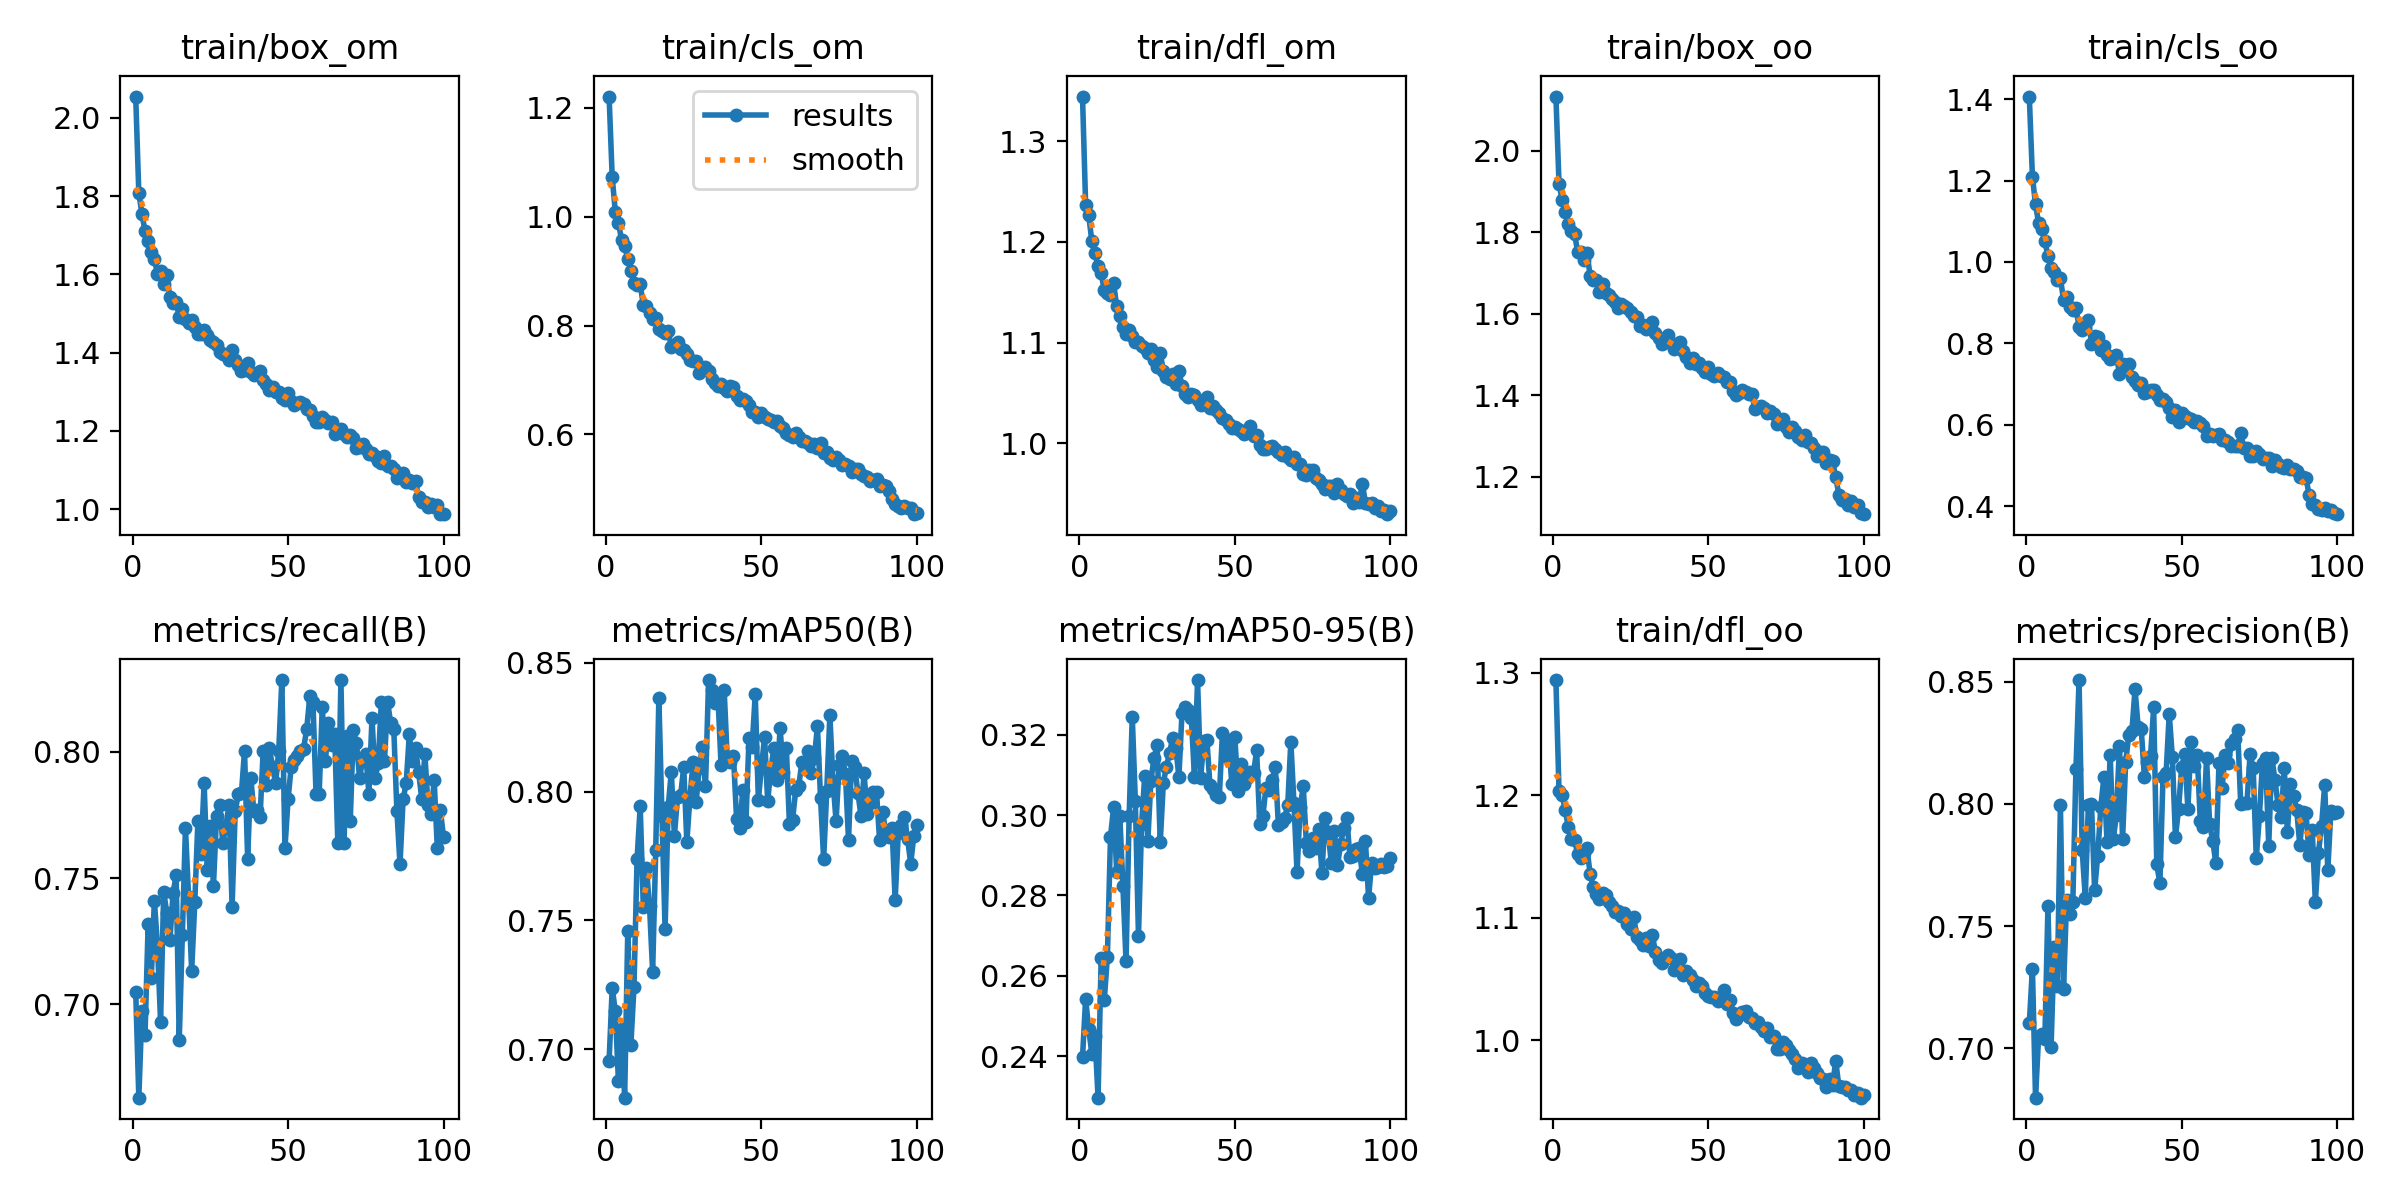

Values plotted in this chart, from the file beside it:
epoch, train/box_om, train/cls_om, train/dfl_om, train/box_oo, train/cls_oo, train/dfl_oo, metrics/precision(B), metrics/recall(B), metrics/mAP50(B), metrics/mAP50-95(B), val/box_om, val/cls_om, val/dfl_om, val/box_oo, val/cls_oo, val/dfl_oo, lr/pg0, lr/pg1, lr/pg2
1, 2.054, 1.221, 1.345, 2.133, 1.406, 1.294, 0.7103, 0.7051, 0.6955, 0.2397, 2.165, 1.135, 1.397, 2.137, 1.215, 1.351, 0.0006591, 0.0006591, 0.0006591
2, 1.808, 1.072, 1.237, 1.919, 1.209, 1.203, 0.7327, 0.6631, 0.724, 0.2542, 2.087, 1.142, 1.377, 2.048, 1.278, 1.353, 0.001313, 0.001313, 0.001313
3, 1.755, 1.009, 1.227, 1.879, 1.141, 1.2, 0.6799, 0.6974, 0.7147, 0.2468, 2.067, 1.144, 1.382, 2.114, 1.141, 1.382, 0.001953, 0.001953, 0.001953
4, 1.71, 0.9892, 1.201, 1.849, 1.095, 1.188, 0.7052, 0.688, 0.6876, 0.2405, 2.163, 1.117, 1.429, 2.143, 1.191, 1.376, 0.001941, 0.001941, 0.001941
5, 1.686, 0.9573, 1.189, 1.821, 1.081, 1.174, 0.7058, 0.7318, 0.7078, 0.245, 2.049, 1.157, 1.382, 2.102, 1.274, 1.369, 0.001941, 0.001941, 0.001941
6, 1.658, 0.9466, 1.177, 1.803, 1.05, 1.165, 0.7038, 0.7103, 0.6812, 0.2296, 2.082, 1.18, 1.369, 2.095, 1.347, 1.367, 0.001921, 0.001921, 0.001921
7, 1.639, 0.9224, 1.169, 1.795, 1.015, 1.163, 0.7584, 0.7411, 0.7459, 0.2644, 2.128, 1.103, 1.376, 2.118, 1.22, 1.388, 0.001901, 0.001901, 0.001901
8, 1.601, 0.8996, 1.152, 1.752, 0.9843, 1.152, 0.7006, 0.7232, 0.7018, 0.2539, 2.009, 1.046, 1.335, 2.067, 1.128, 1.353, 0.001881, 0.001881, 0.001881
9, 1.608, 0.8785, 1.15, 1.752, 0.9754, 1.148, 0.7416, 0.6931, 0.7241, 0.2647, 1.979, 1.041, 1.32, 2.04, 1.056, 1.335, 0.001861, 0.001861, 0.001861
10, 1.575, 0.8747, 1.148, 1.732, 0.9557, 1.153, 0.7255, 0.7446, 0.774, 0.2946, 2.01, 1.093, 1.346, 2.035, 1.087, 1.342, 0.001842, 0.001842, 0.001842
11, 1.598, 0.8755, 1.159, 1.749, 0.9595, 1.157, 0.7995, 0.736, 0.7943, 0.3019, 1.994, 0.9742, 1.336, 2.058, 0.9524, 1.34, 0.001822, 0.001822, 0.001822
12, 1.541, 0.8377, 1.136, 1.693, 0.9079, 1.136, 0.7242, 0.7253, 0.7553, 0.2859, 1.945, 1.05, 1.302, 2.013, 1.04, 1.326, 0.001802, 0.001802, 0.001802
13, 1.528, 0.8361, 1.126, 1.683, 0.9141, 1.125, 0.7608, 0.744, 0.7704, 0.2998, 1.968, 1.04, 1.309, 2.055, 1.032, 1.333, 0.001782, 0.001782, 0.001782
14, 1.53, 0.823, 1.115, 1.682, 0.889, 1.119, 0.7549, 0.7511, 0.7554, 0.2823, 1.959, 1.046, 1.314, 1.968, 1.115, 1.301, 0.001762, 0.001762, 0.001762
15, 1.491, 0.8125, 1.108, 1.654, 0.8811, 1.115, 0.7599, 0.686, 0.7301, 0.2636, 2.039, 1.089, 1.337, 2.064, 1.106, 1.337, 0.001743, 0.001743, 0.001743
16, 1.511, 0.8144, 1.113, 1.672, 0.8865, 1.12, 0.8143, 0.7275, 0.7775, 0.2998, 1.922, 1.014, 1.301, 2.004, 1.027, 1.319, 0.001723, 0.001723, 0.001723
17, 1.485, 0.7941, 1.107, 1.65, 0.8408, 1.118, 0.8506, 0.7699, 0.8364, 0.3245, 1.922, 1.011, 1.305, 1.992, 0.9697, 1.33, 0.001703, 0.001703, 0.001703
18, 1.477, 0.7893, 1.1, 1.645, 0.8332, 1.113, 0.7812, 0.7425, 0.7906, 0.3035, 1.931, 0.9844, 1.303, 2.007, 0.9887, 1.322, 0.001683, 0.001683, 0.001683
19, 1.482, 0.787, 1.101, 1.636, 0.8404, 1.11, 0.7617, 0.7132, 0.7467, 0.2698, 2, 1.009, 1.329, 2.027, 1.047, 1.335, 0.001663, 0.001663, 0.001663
20, 1.465, 0.7905, 1.097, 1.629, 0.857, 1.105, 0.7997, 0.7403, 0.794, 0.2979, 1.984, 0.9987, 1.332, 2.048, 1.021, 1.35, 0.001644, 0.001644, 0.001644
21, 1.447, 0.7602, 1.095, 1.613, 0.7999, 1.106, 0.7999, 0.7725, 0.8077, 0.3097, 1.954, 0.9531, 1.313, 1.982, 0.9879, 1.299, 0.001624, 0.001624, 0.001624
22, 1.449, 0.7636, 1.09, 1.623, 0.8179, 1.102, 0.7647, 0.7597, 0.7828, 0.2936, 1.963, 1.009, 1.312, 2.04, 0.9743, 1.321, 0.001604, 0.001604, 0.001604
23, 1.458, 0.7691, 1.094, 1.619, 0.8158, 1.103, 0.7788, 0.7875, 0.7978, 0.3086, 1.972, 0.9639, 1.323, 2.025, 0.9621, 1.32, 0.001584, 0.001584, 0.001584
24, 1.445, 0.7562, 1.083, 1.615, 0.7841, 1.095, 0.7989, 0.7532, 0.7986, 0.3143, 1.975, 0.9612, 1.318, 1.977, 0.993, 1.299, 0.001564, 0.001564, 0.001564
25, 1.433, 0.7554, 1.076, 1.603, 0.7942, 1.09, 0.8111, 0.7704, 0.8095, 0.3174, 1.949, 0.9915, 1.294, 2.017, 0.9347, 1.321, 0.001545, 0.001545, 0.001545
26, 1.428, 0.7479, 1.089, 1.594, 0.7717, 1.101, 0.7844, 0.7468, 0.7803, 0.2932, 1.98, 1.036, 1.312, 2.054, 1.061, 1.332, 0.001525, 0.001525, 0.001525
27, 1.421, 0.7369, 1.072, 1.592, 0.7616, 1.085, 0.8202, 0.7747, 0.7978, 0.3081, 1.921, 0.9637, 1.299, 2.009, 0.9175, 1.326, 0.001505, 0.001505, 0.001505
28, 1.402, 0.7348, 1.066, 1.569, 0.7655, 1.082, 0.7855, 0.779, 0.8113, 0.3121, 1.977, 0.965, 1.307, 2.074, 0.9565, 1.331, 0.001485, 0.001485, 0.001485
29, 1.397, 0.7345, 1.064, 1.572, 0.7714, 1.078, 0.7953, 0.764, 0.796, 0.3156, 1.95, 0.9495, 1.314, 1.986, 0.9548, 1.32, 0.001465, 0.001465, 0.001465
30, 1.394, 0.7133, 1.069, 1.562, 0.7258, 1.083, 0.8238, 0.7704, 0.8092, 0.3192, 1.935, 0.9182, 1.308, 2.02, 0.9003, 1.322, 0.001446, 0.001446, 0.001446
31, 1.38, 0.7198, 1.058, 1.565, 0.7499, 1.077, 0.7856, 0.779, 0.8173, 0.3169, 1.954, 0.9484, 1.306, 2.009, 0.9461, 1.329, 0.001426, 0.001426, 0.001426
32, 1.406, 0.7237, 1.072, 1.579, 0.7453, 1.086, 0.8172, 0.7387, 0.802, 0.3096, 1.997, 0.9401, 1.317, 2.079, 0.9231, 1.33, 0.001406, 0.001406, 0.001406
33, 1.382, 0.7155, 1.057, 1.551, 0.7499, 1.072, 0.8283, 0.7763, 0.8433, 0.3255, 1.981, 0.9431, 1.316, 2.03, 0.9406, 1.327, 0.001386, 0.001386, 0.001386
34, 1.369, 0.7019, 1.049, 1.54, 0.7181, 1.066, 0.8296, 0.7833, 0.8393, 0.3269, 1.948, 0.9054, 1.312, 2.02, 0.8697, 1.32, 0.001366, 0.001366, 0.001366
35, 1.354, 0.6949, 1.046, 1.525, 0.7085, 1.063, 0.8469, 0.7835, 0.8345, 0.3262, 1.936, 0.9332, 1.298, 1.996, 0.8965, 1.322, 0.001347, 0.001347, 0.001347
36, 1.357, 0.688, 1.049, 1.531, 0.6992, 1.067, 0.8316, 0.8004, 0.837, 0.3242, 1.967, 0.908, 1.295, 2.047, 0.8624, 1.333, 0.001327, 0.001327, 0.001327
37, 1.374, 0.6923, 1.048, 1.547, 0.7023, 1.07, 0.8306, 0.7576, 0.8104, 0.3095, 1.966, 0.9236, 1.282, 2.029, 0.9109, 1.327, 0.001307, 0.001307, 0.001307
38, 1.351, 0.6856, 1.043, 1.529, 0.6786, 1.067, 0.8112, 0.7897, 0.8396, 0.3337, 1.908, 0.9171, 1.263, 1.993, 0.8211, 1.314, 0.001287, 0.001287, 0.001287
39, 1.342, 0.6794, 1.038, 1.513, 0.6813, 1.058, 0.8171, 0.7765, 0.8127, 0.3093, 2.052, 0.9441, 1.346, 2.193, 0.8689, 1.398, 0.001267, 0.001267, 0.001267
40, 1.346, 0.6881, 1.04, 1.526, 0.6866, 1.06, 0.8196, 0.7768, 0.8114, 0.3184, 1.98, 0.9141, 1.304, 2.08, 0.8583, 1.35, 0.001248, 0.001248, 0.001248
41, 1.352, 0.6863, 1.046, 1.53, 0.6867, 1.067, 0.8395, 0.7743, 0.8139, 0.3187, 2.02, 0.952, 1.314, 2.131, 0.8957, 1.344, 0.001228, 0.001228, 0.001228
42, 1.33, 0.671, 1.035, 1.507, 0.6742, 1.053, 0.7753, 0.8004, 0.7893, 0.3074, 1.944, 0.9065, 1.298, 2.038, 0.8559, 1.331, 0.001208, 0.001208, 0.001208
43, 1.321, 0.6631, 1.037, 1.493, 0.661, 1.057, 0.7676, 0.7867, 0.7859, 0.3065, 2.038, 0.9315, 1.319, 2.067, 0.9364, 1.345, 0.001188, 0.001188, 0.001188
44, 1.305, 0.6646, 1.032, 1.478, 0.6642, 1.053, 0.8111, 0.8014, 0.8007, 0.3051, 2.103, 0.9208, 1.346, 2.198, 0.8569, 1.384, 0.001168, 0.001168, 0.001168
45, 1.311, 0.6621, 1.03, 1.491, 0.6566, 1.049, 0.8127, 0.794, 0.7881, 0.3046, 2.02, 0.9282, 1.332, 2.098, 0.8883, 1.361, 0.001149, 0.001149, 0.001149
46, 1.299, 0.6541, 1.024, 1.477, 0.6426, 1.044, 0.8367, 0.7875, 0.8209, 0.3204, 1.936, 0.9249, 1.288, 2.037, 0.8414, 1.321, 0.001129, 0.001129, 0.001129
47, 1.298, 0.6401, 1.023, 1.48, 0.6198, 1.046, 0.8193, 0.8004, 0.8173, 0.3147, 2.072, 0.9271, 1.341, 2.118, 0.8732, 1.386, 0.001109, 0.001109, 0.001109
48, 1.285, 0.6417, 1.019, 1.468, 0.6362, 1.044, 0.7864, 0.8283, 0.8378, 0.3187, 1.952, 0.913, 1.285, 2.044, 0.8269, 1.324, 0.001089, 0.001089, 0.001089
49, 1.28, 0.6327, 1.015, 1.456, 0.6081, 1.038, 0.7979, 0.7618, 0.7967, 0.3078, 2.026, 0.9308, 1.329, 2.123, 0.9239, 1.354, 0.001069, 0.001069, 0.001069
50, 1.296, 0.6395, 1.016, 1.47, 0.6296, 1.036, 0.8151, 0.7811, 0.8094, 0.3194, 1.988, 0.9195, 1.304, 2.059, 0.8932, 1.33, 0.00105, 0.00105, 0.00105
51, 1.276, 0.632, 1.014, 1.453, 0.6213, 1.036, 0.8205, 0.794, 0.8212, 0.3061, 2.007, 0.8983, 1.311, 2.102, 0.8424, 1.362, 0.00103, 0.00103, 0.00103
52, 1.266, 0.6273, 1.012, 1.447, 0.6163, 1.035, 0.798, 0.7969, 0.7963, 0.3128, 1.973, 0.8871, 1.289, 2.053, 0.8722, 1.335, 0.00101, 0.00101, 0.00101
53, 1.272, 0.6268, 1.009, 1.455, 0.6154, 1.032, 0.8252, 0.7983, 0.8085, 0.3077, 2.095, 0.9, 1.362, 2.163, 0.8556, 1.382, 0.0009902, 0.0009902, 0.0009902
54, 1.274, 0.6233, 1.013, 1.447, 0.6072, 1.035, 0.8155, 0.8004, 0.817, 0.3094, 2.033, 0.8955, 1.334, 2.108, 0.87, 1.364, 0.0009704, 0.0009704, 0.0009704
55, 1.269, 0.6246, 1.017, 1.444, 0.6096, 1.041, 0.8199, 0.8012, 0.8043, 0.3107, 1.981, 0.8633, 1.296, 2.041, 0.8793, 1.33, 0.0009506, 0.0009506, 0.0009506
56, 1.257, 0.6158, 1.007, 1.432, 0.6044, 1.03, 0.793, 0.809, 0.8247, 0.3105, 2.041, 0.8964, 1.316, 2.126, 0.8452, 1.36, 0.0009308, 0.0009308, 0.0009308
57, 1.254, 0.6115, 1.008, 1.431, 0.597, 1.033, 0.7904, 0.8219, 0.8078, 0.3161, 2.016, 0.8747, 1.317, 2.089, 0.841, 1.345, 0.000911, 0.000911, 0.000911
58, 1.237, 0.6015, 0.998, 1.409, 0.5735, 1.022, 0.8186, 0.8197, 0.8171, 0.2979, 2.101, 0.9015, 1.362, 2.161, 0.9088, 1.389, 0.0008912, 0.0008912, 0.0008912
59, 1.223, 0.5989, 0.9946, 1.401, 0.5765, 1.017, 0.7916, 0.7833, 0.7873, 0.2998, 2.084, 0.9258, 1.347, 2.15, 0.8759, 1.401, 0.0008714, 0.0008714, 0.0008714
60, 1.224, 0.5947, 0.9939, 1.405, 0.5732, 1.02, 0.7849, 0.7833, 0.789, 0.3069, 2.022, 0.8938, 1.331, 2.084, 0.8747, 1.366, 0.0008516, 0.0008516, 0.0008516
... 40 more rows
